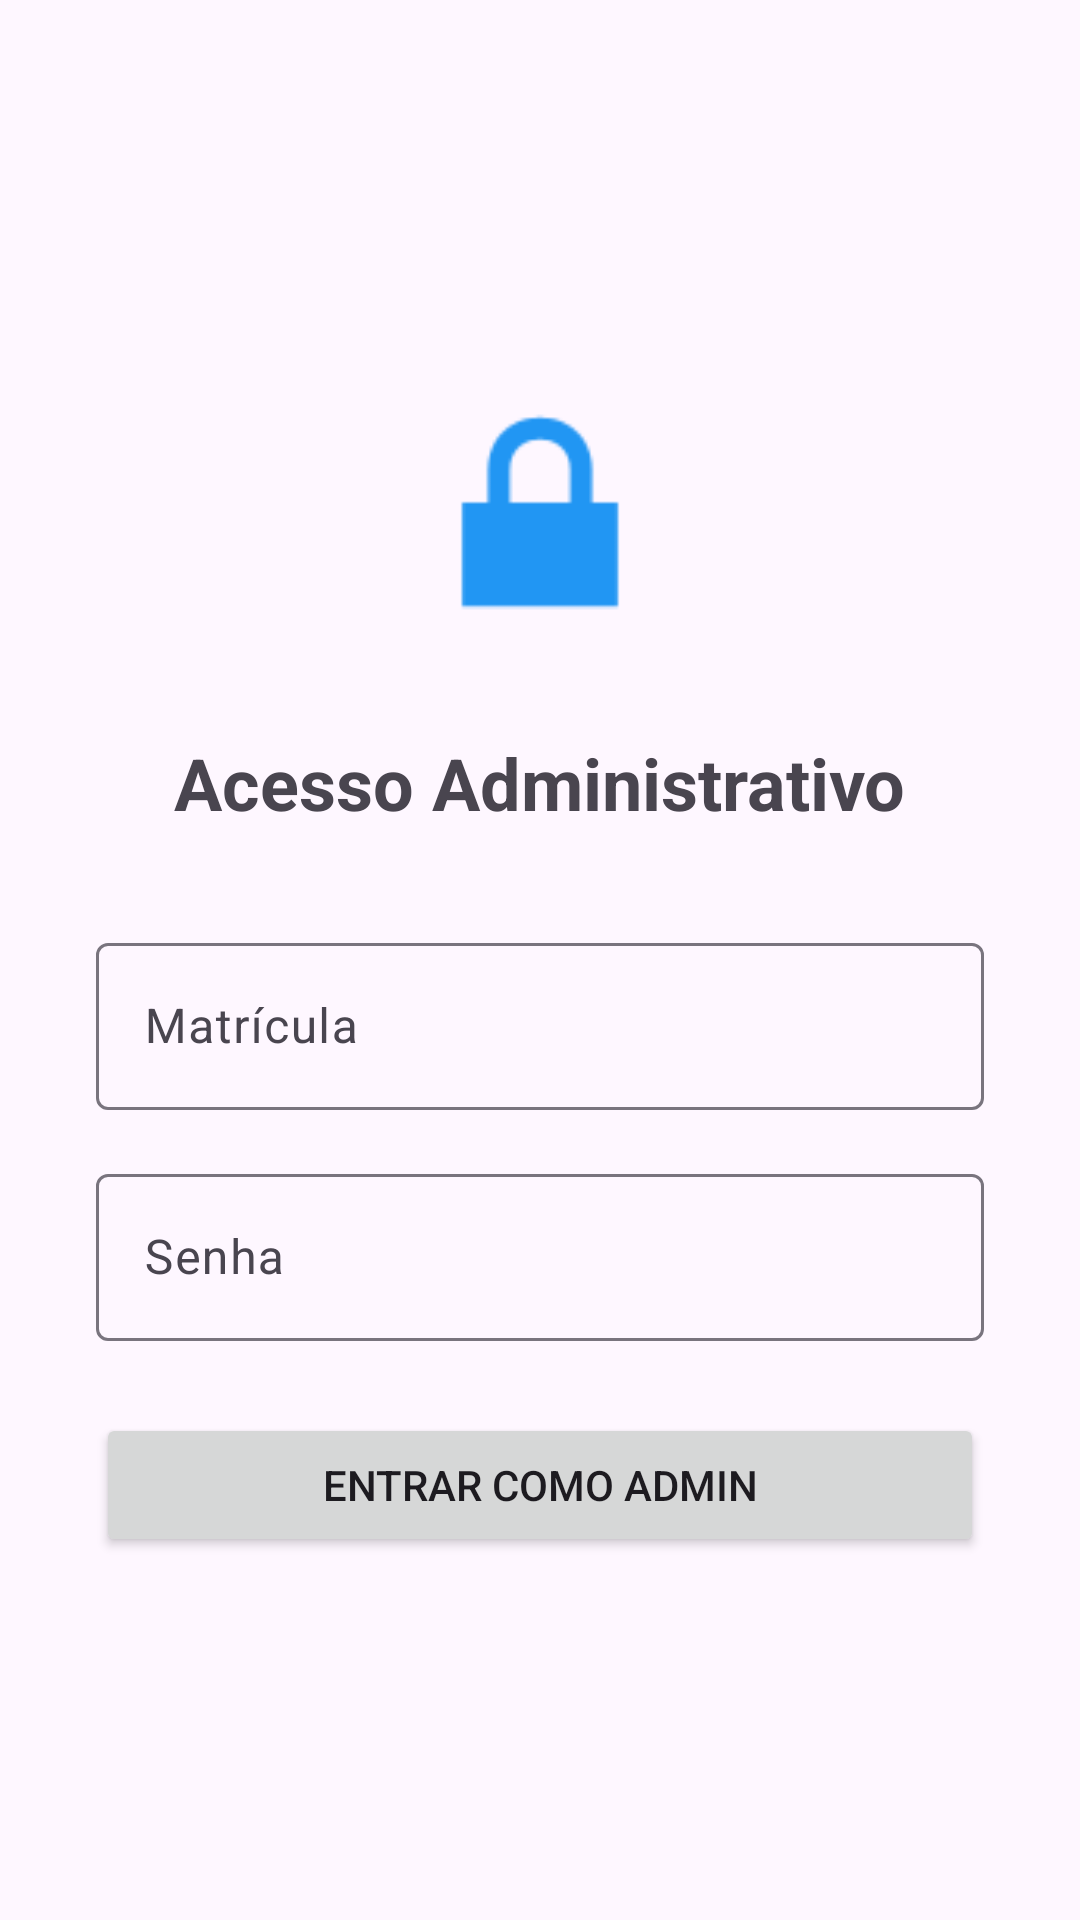

Produce the Android XML layout that renders to this screen, including the resource entries it uses.
<!-- AndroidManifest.xml: application theme Theme.EcossistemaMobileWeekTech -->
<!-- res/layout/fragment_admin_login.xml -->
<?xml version="1.0" encoding="utf-8"?>
<LinearLayout xmlns:android="http://schemas.android.com/apk/res/android"
    android:layout_width="match_parent"
    android:layout_height="match_parent"
    android:gravity="center"
    android:orientation="vertical"
    android:padding="32dp">

    <ImageView
        android:layout_width="100dp"
        android:layout_height="100dp"
        android:src="@android:drawable/ic_lock_lock"
        android:layout_marginBottom="24dp"
        android:contentDescription="Admin Icon" />

    <TextView
        android:layout_width="wrap_content"
        android:layout_height="wrap_content"
        android:text="@string/title_admin_login"
        android:textSize="24sp"
        android:textStyle="bold"
        android:layout_marginBottom="32dp" />

    <com.google.android.material.textfield.TextInputLayout
        android:layout_width="match_parent"
        android:layout_height="wrap_content"
        android:layout_marginBottom="16dp"
        android:hint="Matrícula">
        <com.google.android.material.textfield.TextInputEditText
            android:id="@+id/editAdminEmail"
            android:layout_width="match_parent"
            android:layout_height="wrap_content"
            android:inputType="number" />
    </com.google.android.material.textfield.TextInputLayout>

    <com.google.android.material.textfield.TextInputLayout
        android:layout_width="match_parent"
        android:layout_height="wrap_content"
        android:layout_marginBottom="24dp"
        android:hint="@string/hint_password">
        <com.google.android.material.textfield.TextInputEditText
            android:id="@+id/editAdminPassword"
            android:layout_width="match_parent"
            android:layout_height="wrap_content"
            android:inputType="textPassword" />
    </com.google.android.material.textfield.TextInputLayout>

    <Button
        android:id="@+id/btnLoginAdmin"
        android:layout_width="match_parent"
        android:layout_height="wrap_content"
        android:text="@string/btn_login" />

</LinearLayout>
<!-- resources referenced by this layout -->
<resources>
  <string name="btn_login">Entrar como Admin</string>
  <string name="hint_password">Senha</string>
  <string name="title_admin_login">Acesso Administrativo</string>
  <style name="Theme.EcossistemaMobileWeekTech" parent="Base.Theme.EcossistemaMobileWeekTech">
          <item name="actionButtonStyle">@style/CustomActionButtonStyle</item>
          <item name="bottomNavigationStyle">@style/CustomBottomNavStyle</item>
      </style>
  <style name="Base.Theme.EcossistemaMobileWeekTech" parent="Theme.Material3.DayNight.NoActionBar">
          
          <item name="colorPrimary">@color/primary</item>
          <item name="colorPrimaryVariant">@color/primary_dark</item>
          <item name="colorOnPrimary">@color/white</item>
          
          <item name="colorSecondary">@color/primary</item>
          <item name="colorSecondaryVariant">@color/primary_dark</item>
          <item name="colorOnSecondary">@color/white</item>
          
          <item name="android:statusBarColor">@color/primary_dark</item>
      </style>
  <style name="CustomActionButtonStyle" parent="Widget.AppCompat.ActionButton">
          <item name="android:background">@drawable/bg_logout_button</item>
          <item name="android:layout_marginEnd">8dp</item>
          <item name="android:minHeight">0dp</item>
          <item name="android:minWidth">0dp</item>
          <item name="android:textAllCaps">false</item>
      </style>
  <style name="CustomBottomNavStyle" parent="Widget.MaterialComponents.BottomNavigationView">
          <item name="itemIconSize">22dp</item>
          <item name="itemPaddingTop">8dp</item>
          <item name="itemPaddingBottom">12dp</item>
          <item name="itemTextAppearanceInactive">@style/BottomNavText</item>
          <item name="itemTextAppearanceActive">@style/BottomNavText.Active</item>
      </style>
  <color name="primary">#2196F3</color>
  <color name="primary_dark">#1976D2</color>
  <color name="white">#FFFFFFFF</color>
  <!-- drawable bg_logout_button (drawable) -->
  <?xml version="1.0" encoding="utf-8"?>
  <shape xmlns:android="http://schemas.android.com/apk/res/android">
      <solid android:color="#44FFFFFF" />
      <corners android:radius="6dp" />
      <padding
          android:left="10dp"
          android:right="10dp"
          android:top="4dp"
          android:bottom="4dp" />
  </shape>
  <style name="BottomNavText" parent="TextAppearance.MaterialComponents.Caption">
          <item name="android:textSize">11sp</item>
      </style>
  <style name="BottomNavText.Active" parent="BottomNavText">
          <item name="android:textStyle">bold</item>
      </style>
</resources>
